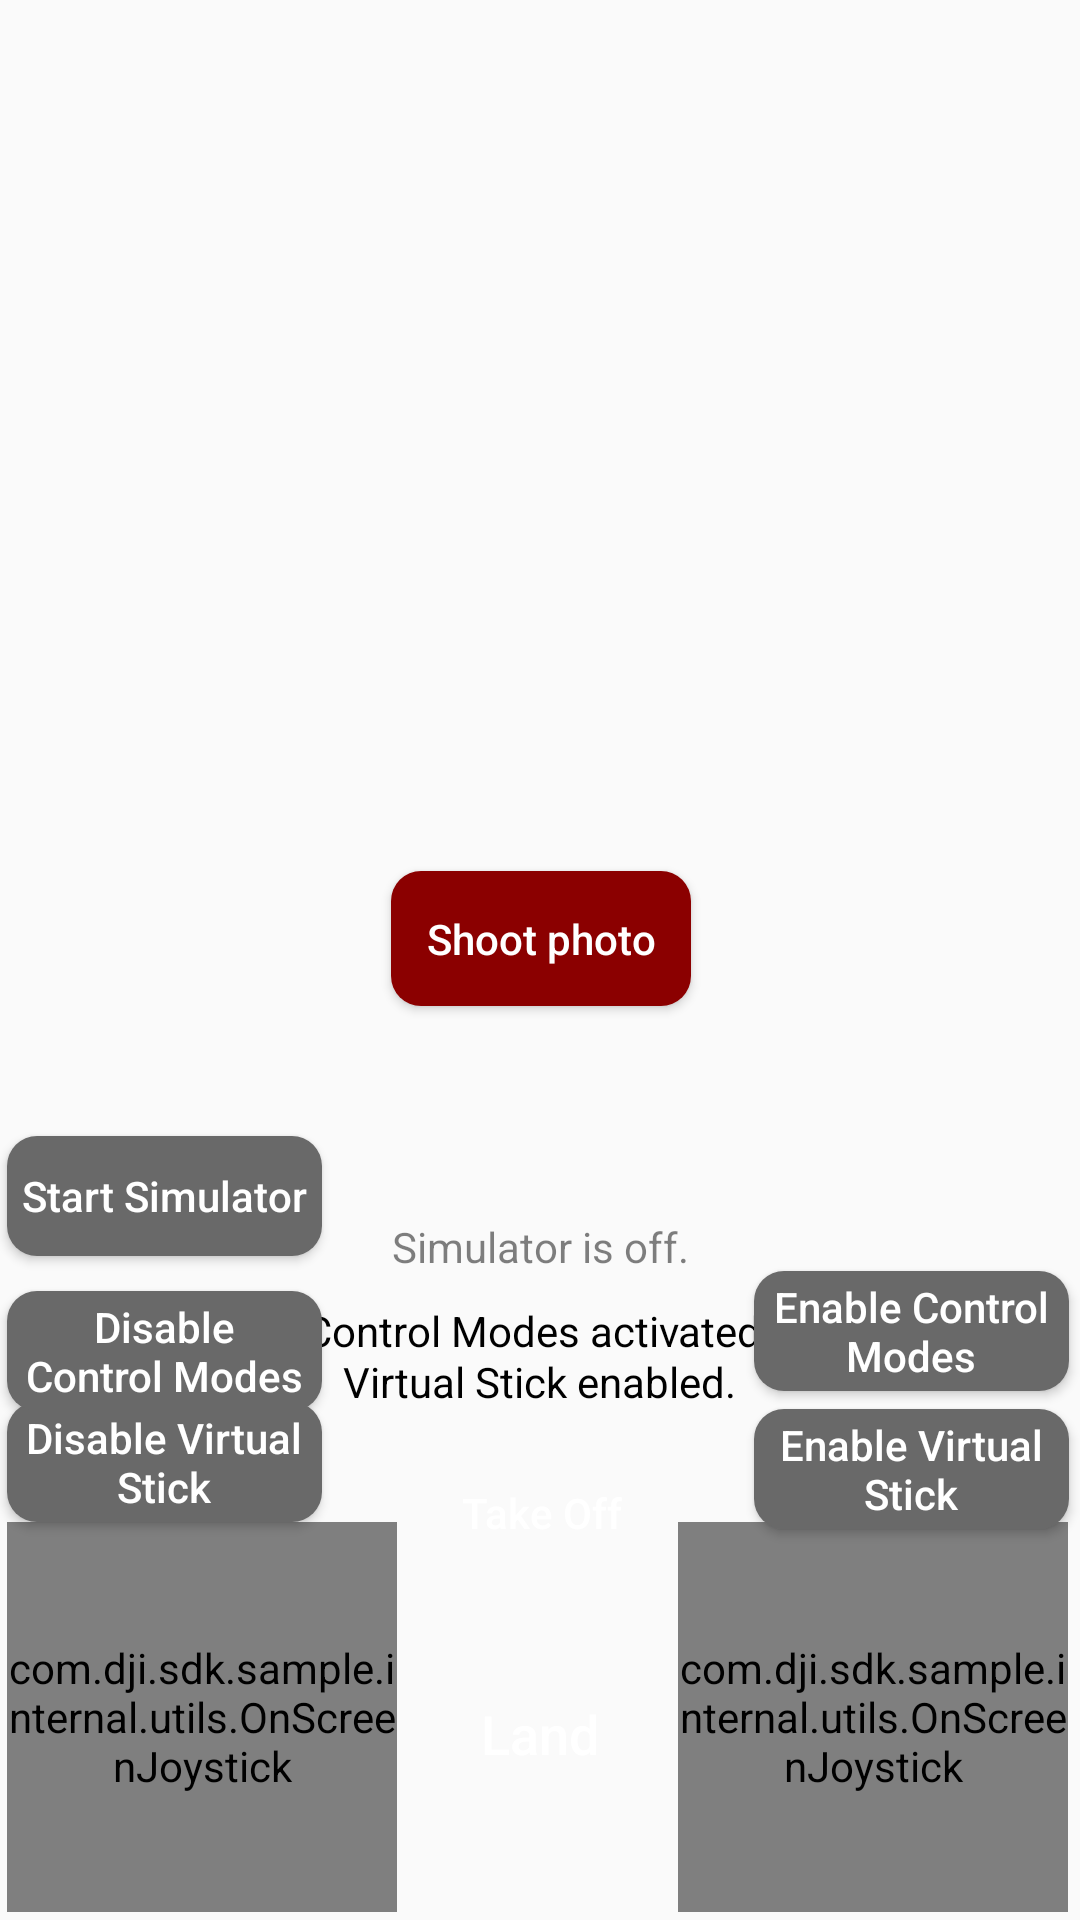

Reconstruct the res/layout file that produces this screen, plus the resources it refers to.
<!-- AndroidManifest.xml: application theme AppTheme -->
<!-- res/layout/view_flight_custom_extended.xml -->
<?xml version="1.0" encoding="utf-8"?>
<androidx.constraintlayout.widget.ConstraintLayout xmlns:android="http://schemas.android.com/apk/res/android"
xmlns:app="http://schemas.android.com/apk/res-auto"
xmlns:tools="http://schemas.android.com/tools"
android:layout_width="match_parent"
android:layout_height="match_parent">


    <TextView
        android:id="@+id/textview_simulator"
        android:layout_width="wrap_content"
        android:layout_height="wrap_content"
        android:layout_centerHorizontal="true"
        android:text="Simulator is off."
        android:textColor="@color/gray"
        app:layout_constraintBottom_toBottomOf="parent"
        app:layout_constraintEnd_toEndOf="parent"
        app:layout_constraintStart_toStartOf="parent"
        app:layout_constraintTop_toTopOf="parent"
        app:layout_constraintVertical_bias="0.654" />

    <TextView
        android:id="@+id/textview_virtual_stick"
        android:layout_width="wrap_content"
        android:layout_height="wrap_content"
        android:layout_centerHorizontal="true"
        android:text="Virtual Stick enabled."
        android:textColor="@color/black"
        app:layout_constraintBottom_toBottomOf="parent"
        app:layout_constraintEnd_toEndOf="parent"
        app:layout_constraintStart_toStartOf="parent"
        app:layout_constraintTop_toTopOf="parent"
        app:layout_constraintVertical_bias="0.726" />

    <TextView
        android:id="@+id/textview_control_modes"
        android:layout_width="wrap_content"
        android:layout_height="wrap_content"
        android:layout_centerHorizontal="true"
        android:text="Control Modes activated."
        android:textColor="@color/black"
        app:layout_constraintBottom_toBottomOf="parent"
        app:layout_constraintEnd_toEndOf="parent"
        app:layout_constraintHorizontal_bias="0.498"
        app:layout_constraintStart_toStartOf="parent"
        app:layout_constraintTop_toTopOf="parent"
        app:layout_constraintVertical_bias="0.699" />

    <Button
        android:id="@+id/btn_enable_virtual_stick"
        style="@style/common_button_grey"
        android:layout_width="105dp"
        android:layout_height="40dp"
        android:layout_centerHorizontal="true"
        android:layout_marginTop="128dp"
        android:layout_toLeftOf="@id/btn_disable_virtual_stick"
        android:text="Enable Virtual Stick"
        app:layout_constraintBottom_toBottomOf="parent"
        app:layout_constraintEnd_toEndOf="parent"
        app:layout_constraintHorizontal_bias="0.986"
        app:layout_constraintStart_toStartOf="parent"
        app:layout_constraintTop_toTopOf="parent"
        app:layout_constraintVertical_bias="0.724" />

    <Button
        android:id="@+id/btn_disable_virtual_stick"
        style="@style/common_button_grey"
        android:layout_width="105dp"
        android:layout_height="40dp"
        android:layout_centerHorizontal="true"
        android:text="Disable Virtual Stick"
        app:layout_constraintBottom_toBottomOf="parent"
        app:layout_constraintEnd_toEndOf="parent"
        app:layout_constraintHorizontal_bias="0.009"
        app:layout_constraintStart_toStartOf="parent"
        app:layout_constraintTop_toTopOf="parent"
        app:layout_constraintVertical_bias="0.775" />

    <Button
        android:id="@+id/btn_activate_control_modes"
        style="@style/common_button_grey"
        android:layout_width="105dp"
        android:layout_height="40dp"
        android:layout_centerHorizontal="true"
        android:layout_toRightOf="@id/btn_disable_virtual_stick"
        android:text="Enable Control Modes"
        app:layout_constraintBottom_toBottomOf="parent"
        app:layout_constraintEnd_toEndOf="parent"
        app:layout_constraintHorizontal_bias="0.986"
        app:layout_constraintStart_toStartOf="parent"
        app:layout_constraintTop_toTopOf="parent"
        app:layout_constraintVertical_bias="0.701" />

    <Button
        android:id="@+id/btn_deactivate_control_modes"
        style="@style/common_button_grey"
        android:layout_width="105dp"
        android:layout_height="40dp"
        android:layout_below="@id/btn_activate_control_modes"
        android:layout_marginTop="176dp"
        android:layout_toRightOf="@id/btn_take_off"
        android:text="Disable Control Modes"
        app:layout_constraintBottom_toBottomOf="parent"
        app:layout_constraintEnd_toEndOf="parent"
        app:layout_constraintHorizontal_bias="0.009"
        app:layout_constraintStart_toStartOf="parent"
        app:layout_constraintTop_toTopOf="parent"
        app:layout_constraintVertical_bias="0.6" />

    <ToggleButton
        android:id="@+id/btn_start_simulator"
        style="@style/common_button_grey"
        android:layout_width="105dp"
        android:layout_height="40dp"
        android:layout_below="@id/btn_enable_virtual_stick"
        android:layout_toLeftOf="@id/btn_take_off"
        android:text="Start Simulator"
        android:textOff="Start Simulator"
        android:textOn="Stop Simulator"
        app:layout_constraintBottom_toBottomOf="parent"
        app:layout_constraintEnd_toEndOf="parent"
        app:layout_constraintHorizontal_bias="0.009"
        app:layout_constraintStart_toStartOf="parent"
        app:layout_constraintTop_toTopOf="parent"
        app:layout_constraintVertical_bias="0.625" />

    <Button
        android:id="@+id/btn_take_off"
        style="@style/common_button"
        android:layout_below="@+id/btn_disable_virtual_stick"
        android:layout_alignLeft="@id/btn_disable_virtual_stick"
        android:text="Take Off"
        app:layout_constraintBottom_toBottomOf="parent"
        app:layout_constraintEnd_toEndOf="parent"
        app:layout_constraintHorizontal_bias="0.501"
        app:layout_constraintStart_toStartOf="parent"
        app:layout_constraintTop_toTopOf="parent"
        app:layout_constraintVertical_bias="0.806" />

    <Button
        android:id="@+id/btn_land"
        style="@style/common_button_largerText"
        android:layout_width="112dp"
        android:layout_height="63dp"
        android:layout_below="@+id/btn_take_off"
        android:layout_alignLeft="@+id/btn_take_off"
        android:text="Land"
        app:layout_constraintBottom_toBottomOf="parent"
        app:layout_constraintEnd_toEndOf="parent"
        app:layout_constraintStart_toStartOf="parent"
        app:layout_constraintTop_toTopOf="parent"
        app:layout_constraintVertical_bias="0.946" />

    <Button
        android:id="@+id/btn_shoot_photo"
        style="@style/common_button_red"
        android:layout_below="@+id/btn_deactivate_control_modes"
        android:layout_toRightOf="@+id/btn_land"
        android:text="Shoot photo"
        app:layout_constraintBottom_toBottomOf="parent"
        app:layout_constraintEnd_toEndOf="parent"
        app:layout_constraintHorizontal_bias="0.501"
        app:layout_constraintStart_toStartOf="parent"
        app:layout_constraintTop_toTopOf="parent"
        app:layout_constraintVertical_bias="0.479" />

    <com.dji.sdk.sample.internal.utils.OnScreenJoystick
    android:id="@+id/directionJoystickRight"
    android:layout_width="130dp"
    android:layout_height="130dp"
    android:layout_alignParentLeft="true"
    android:layout_alignParentBottom="true"
    android:background="@mipmap/joystick_bg"
    app:layout_constraintBottom_toBottomOf="parent"
    app:layout_constraintEnd_toEndOf="parent"
    app:layout_constraintHorizontal_bias="0.01"
    app:layout_constraintStart_toStartOf="parent"
    app:layout_constraintTop_toTopOf="parent"
    app:layout_constraintVertical_bias="0.995" />

<com.dji.sdk.sample.internal.utils.OnScreenJoystick
    android:id="@+id/directionJoystickLeft"
    android:layout_width="130dp"
    android:layout_height="130dp"
    android:layout_alignParentRight="true"
    android:layout_alignParentBottom="true"
    android:background="@mipmap/joystick_bg"
    app:layout_constraintBottom_toBottomOf="parent"
    app:layout_constraintEnd_toEndOf="parent"
    app:layout_constraintHorizontal_bias="0.982"
    app:layout_constraintStart_toStartOf="parent"
    app:layout_constraintTop_toTopOf="parent"
    app:layout_constraintVertical_bias="0.995" />

<TextureView
    android:id="@+id/video_previewer"
    android:layout_width="387dp"
    android:layout_height="226dp"
    app:layout_constraintBottom_toBottomOf="parent"
    app:layout_constraintEnd_toEndOf="parent"
    app:layout_constraintStart_toStartOf="parent"
    app:layout_constraintTop_toTopOf="parent"
    app:layout_constraintVertical_bias="0.102" />

</androidx.constraintlayout.widget.ConstraintLayout>
<!-- resources referenced by this layout -->
<resources>
  <color name="black">#ff000000</color>
  <color name="gray">#80000000</color>
  <style name="common_button">
          <item name="android:layout_width">100dp</item>
          <item name="android:layout_height">wrap_content</item>
          <item name="android:minHeight">45dp</item>
          <item name="android:layout_marginTop">10dp</item>
          <item name="android:background">@drawable/round_btn</item>
          <item name="android:paddingLeft">5dp</item>
          <item name="android:paddingRight">5dp</item>
          <item name="android:textAllCaps">false</item>
          <item name="android:textColor">@android:color/white</item>
          <item name="android:textSize">14sp</item>
      </style>
  <style name="common_button_red">
          <item name="android:layout_width">100dp</item>
          <item name="android:layout_height">wrap_content</item>
          <item name="android:minHeight">45dp</item>
          <item name="android:layout_marginTop">10dp</item>
          <item name="android:background">@drawable/round_btn_red</item>
          <item name="android:paddingLeft">5dp</item>
          <item name="android:paddingRight">5dp</item>
          <item name="android:textAllCaps">false</item>
          <item name="android:textColor">@android:color/white</item>
          <item name="android:textSize">14sp</item>
      </style>
  <style name="AppTheme" parent="Theme.AppCompat.Light.DarkActionBar">
          
          <item name="colorPrimary">@color/colorPrimary</item>
          <item name="colorPrimaryDark">@color/colorPrimaryDark</item>
          <item name="colorAccent">@color/colorAccent</item>
          <item name="android:navigationBarColor">@color/colorPrimary</item>
          <item name="actionMenuTextAppearance">@style/menu_item_appearance</item>
      </style>
  <color name="colorPrimary">#314268</color>
  <color name="colorPrimaryDark">#314268</color>
  <color name="colorAccent">#314268</color>
  <style name="menu_item_appearance" parent="@android:style/TextAppearance.Holo.Widget.ActionBar.Menu">
          <item name="android:textSize">25sp</item>
      </style>
  <!-- drawable round_btn_normal_grey (drawable-mdpi) -->
  <?xml version="1.0" encoding="utf-8"?>
  <shape xmlns:android="http://schemas.android.com/apk/res/android">
      <solid android:color="#696969" /> 
      <corners android:topLeftRadius="10dp"
          android:topRightRadius="10dp"
          android:bottomRightRadius="10dp"
          android:bottomLeftRadius="10dp"/>
  </shape>
  <!-- drawable round_btn_pressed_grey (drawable-mdpi) -->
  <?xml version="1.0" encoding="utf-8"?>
  <shape xmlns:android="http://schemas.android.com/apk/res/android">
      <solid android:color="#a9a9a9" /> 
      <corners android:topLeftRadius="10dp"
               android:topRightRadius="10dp"
               android:bottomRightRadius="10dp"
               android:bottomLeftRadius="10dp"/>
  </shape>
  <!-- drawable round_btn_disable (drawable) -->
  <?xml version="1.0" encoding="utf-8"?>
  <shape xmlns:android="http://schemas.android.com/apk/res/android">
      <solid android:color="#AAAAAAAA" /> 
      <corners android:topLeftRadius="10dp"
          android:topRightRadius="10dp"
          android:bottomRightRadius="10dp"
          android:bottomLeftRadius="10dp"/>
  </shape>
  <!-- drawable round_btn_normal_red (drawable-mdpi) -->
  <?xml version="1.0" encoding="utf-8"?>
  <shape xmlns:android="http://schemas.android.com/apk/res/android">
      <solid android:color="#8B0000" /> 
      <corners android:topLeftRadius="10dp"
          android:topRightRadius="10dp"
          android:bottomRightRadius="10dp"
          android:bottomLeftRadius="10dp"/>
  </shape>
  <!-- drawable round_btn_pressed_red (drawable-mdpi) -->
  <?xml version="1.0" encoding="utf-8"?>
  <shape xmlns:android="http://schemas.android.com/apk/res/android">
      <solid android:color="#B22222" /> 
      <corners android:topLeftRadius="10dp"
               android:topRightRadius="10dp"
               android:bottomRightRadius="10dp"
               android:bottomLeftRadius="10dp"/>
  </shape>
</resources>
